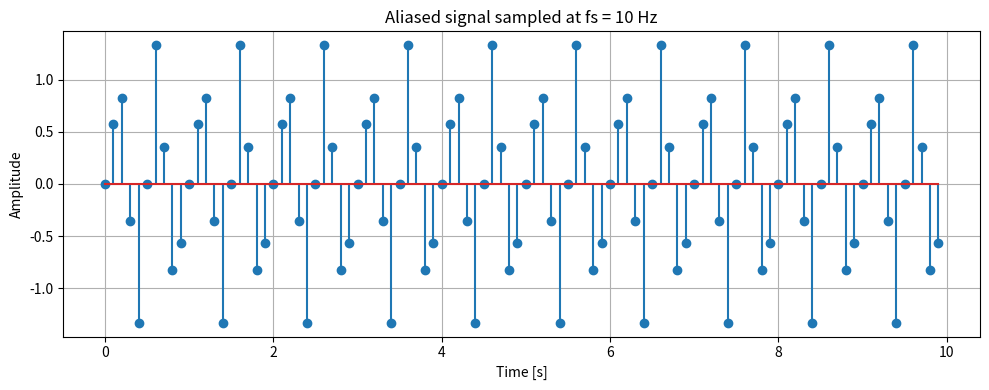
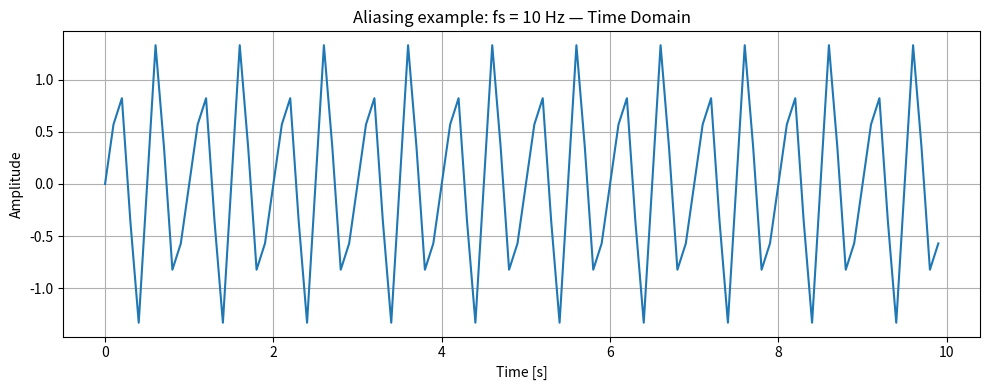
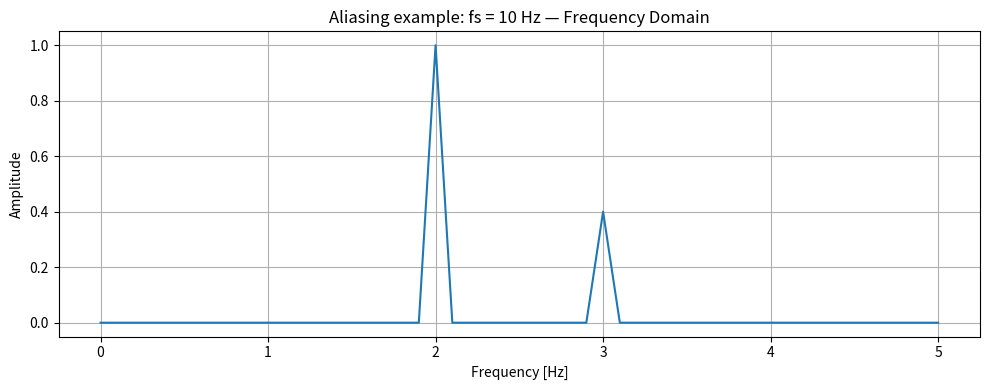

These figures' Python source, in order:
import numpy as np
import matplotlib.pyplot as plt


def generate_signal(fs, T, components, noise_std=0.0, seed=1):
    """
    Generate a synthetic vibration signal.

    Parameters
    ----------
    fs : float
        Sampling frequency in Hz.
    T : float
        Signal duration in seconds.
    components : list of tuples
        Each tuple is (amplitude, frequency).
    noise_std : float
        Standard deviation of Gaussian noise.
    seed : int
        Random seed for repeatable noise.

    Returns
    -------
    t : ndarray
        Time vector.
    x : ndarray
        Signal.
    """
    dt = 1 / fs
    t = np.arange(0, T, dt)

    x = np.zeros_like(t)

    for A, f in components:
        x += A * np.sin(2 * np.pi * f * t)

    rng = np.random.default_rng(seed)
    noise = rng.normal(0, noise_std, size=len(t))

    x = x + noise

    return t, x


def compute_fft(x, fs):
    """
    Compute single-sided amplitude spectrum.
    """
    N = len(x)

    X = np.fft.rfft(x)
    freqs = np.fft.rfftfreq(N, d=1/fs)

    amplitude = np.abs(X) / N
    amplitude[1:-1] *= 2

    return freqs, amplitude


def plot_time_and_frequency(t, x, freqs, amplitude, title):
    """
    Plot time-domain signal and frequency-domain spectrum.
    """
    plt.figure(figsize=(10, 4))
    plt.plot(t, x)
    plt.xlabel("Time [s]")
    plt.ylabel("Amplitude")
    plt.title(title + " — Time Domain")
    plt.grid(True)
    plt.tight_layout()
    plt.show()

    plt.figure(figsize=(10, 4))
    plt.plot(freqs, amplitude)
    plt.xlabel("Frequency [Hz]")
    plt.ylabel("Amplitude")
    plt.title(title + " — Frequency Domain")
    plt.grid(True)
    plt.tight_layout()
    plt.show()

def print_dominant_frequencies(freqs, amplitude, n_peaks=5):
    """
    Print dominant frequency peaks from the amplitude spectrum.
    """
    sorted_indices = np.argsort(amplitude)[::-1]

    printed = 0
    for idx in sorted_indices:
        f = freqs[idx]
        a = amplitude[idx]

        if f == 0:
            continue

        print(f"Peak at {f:.3f} Hz with amplitude {a:.3f}")
        printed += 1

        if printed == n_peaks:
            break

def compute_fft_windowed(x, fs, window_type="hann"):
    """
    Compute single-sided amplitude spectrum with optional windowing.

    Parameters
    ----------
    x : ndarray
        Time signal.
    fs : float
        Sampling frequency.
    window_type : str
        "hann" or "rectangular".

    Returns
    -------
    freqs : ndarray
        Frequency vector.
    amplitude : ndarray
        Single-sided amplitude spectrum.
    """
    N = len(x)

    if window_type == "hann":
        window = np.hanning(N)
    elif window_type == "rectangular":
        window = np.ones(N)
    else:
        raise ValueError("window_type must be 'hann' or 'rectangular'")

    x_windowed = x * window

    X = np.fft.rfft(x_windowed)
    freqs = np.fft.rfftfreq(N, d=1/fs)

    # Coherent gain correction
    coherent_gain = np.mean(window)

    amplitude = np.abs(X) / (N * coherent_gain)
    amplitude[1:-1] *= 2

    return freqs, amplitude

# -----------------------------
# Experiment 2: aliasing
# -----------------------------

fs = 10
T = 10
components = [
    (1.0, 2.0),
    (0.4, 7.0)
]
noise_std = 0.0

t, x = generate_signal(fs, T, components, noise_std)
freqs, amplitude = compute_fft(x, fs)

plt.figure(figsize=(10, 4))
plt.stem(t, x)
plt.xlabel("Time [s]")
plt.ylabel("Amplitude")
plt.title("Aliased signal sampled at fs = 10 Hz")
plt.grid(True)
plt.tight_layout()
plt.show()

plot_time_and_frequency(
    t,
    x,
    freqs,
    amplitude,
    title="Aliasing example: fs = 10 Hz"
)

print(f"Sampling frequency fs = {fs} Hz")
print(f"Nyquist frequency = {fs/2} Hz")
print(f"Duration T = {T} s")
print(f"Frequency resolution Δf = {1/T} Hz")
print(f"Number of samples N = {len(x)}")

# Optional peak detection check

def print_dominant_frequencies(freqs, amplitude, n_peaks=5):
    """
    Print dominant frequency peaks from the amplitude spectrum.
    """
    sorted_indices = np.argsort(amplitude)[::-1]

    printed = 0
    for idx in sorted_indices:
        f = freqs[idx]
        a = amplitude[idx]

        if f == 0:
            continue

        print(f"Peak at {f:.3f} Hz with amplitude {a:.3f}")
        printed += 1

        if printed == n_peaks:
            break

print_dominant_frequencies(freqs, amplitude, n_peaks=5)
